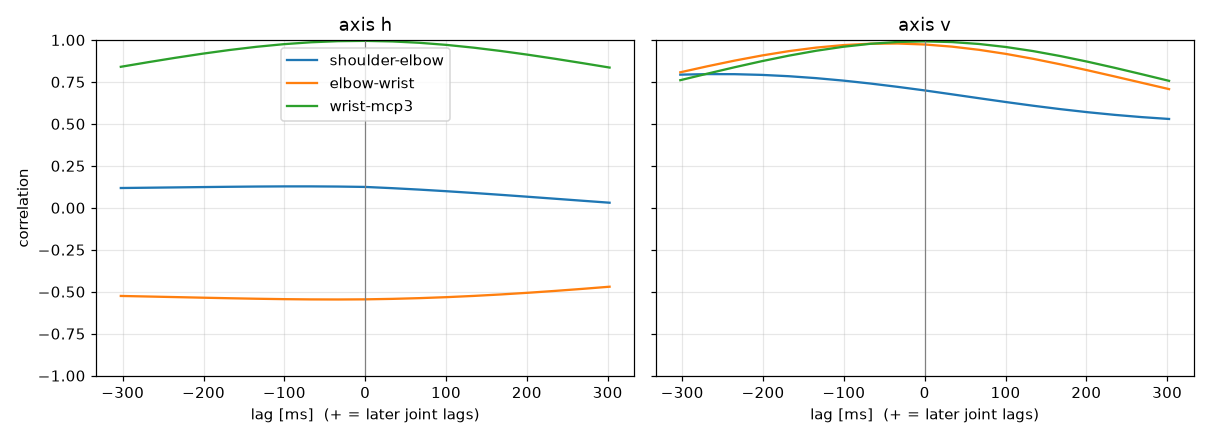

Source data for this figure (header and first rows):
label, person, group, dpi, trial, band, seed, attempt, axis, pair, lag_ms, peak_r
Suzuka400, Suzuka, nonFPS, 400, trial_06_fast_s3, fast, 3, 1, h, shoulder-elbow, -82.47, 0.1276
Suzuka400, Suzuka, nonFPS, 400, trial_06_fast_s3, fast, 3, 1, h, elbow-wrist, -38.54, -0.5462
Suzuka400, Suzuka, nonFPS, 400, trial_06_fast_s3, fast, 3, 1, h, wrist-mcp3, -5.474, 0.9946
Suzuka400, Suzuka, nonFPS, 400, trial_06_fast_s3, fast, 3, 1, v, shoulder-elbow, -255.8, 0.7966
Suzuka400, Suzuka, nonFPS, 400, trial_06_fast_s3, fast, 3, 1, v, elbow-wrist, -44.45, 0.9789
Suzuka400, Suzuka, nonFPS, 400, trial_06_fast_s3, fast, 3, 1, v, wrist-mcp3, -1.134, 0.9916
